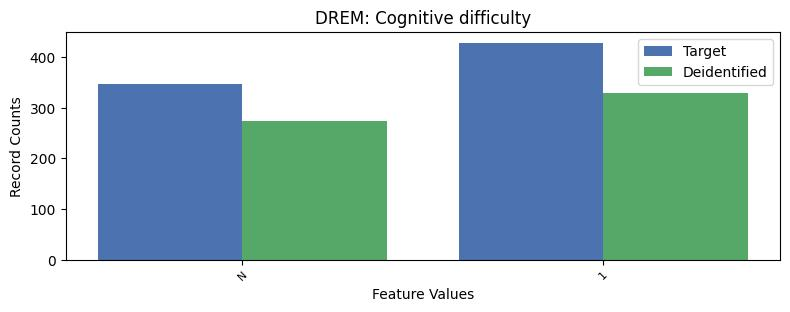

Source data for this figure (header and first rows):
, DREM, count_target, count_deidentified
0, 2, 6859, 7031
1, 1, 428, 329
2, -1, 347, 274
